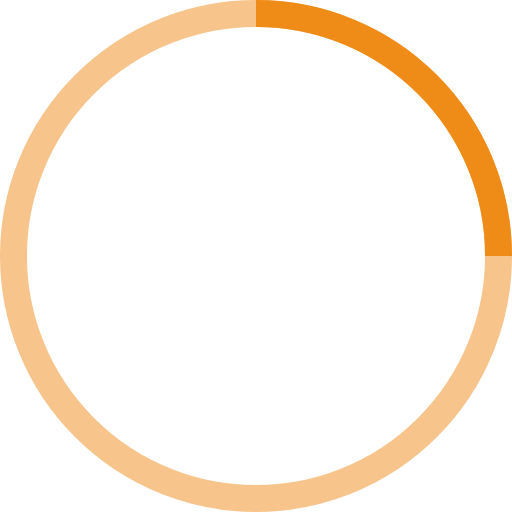
t = 0.00 s
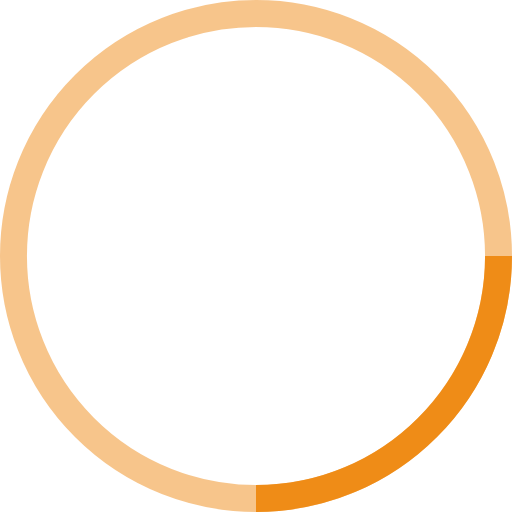
t = 0.25 s
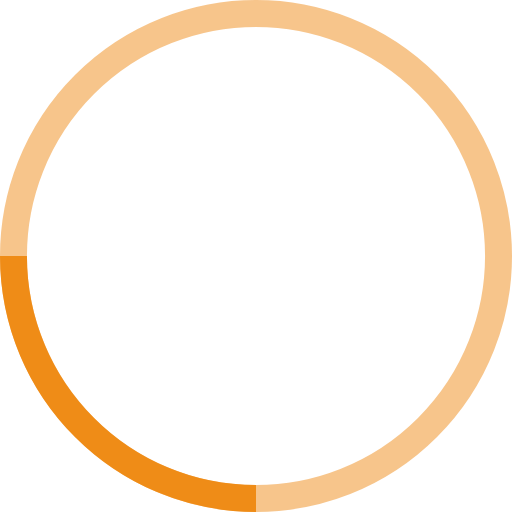
t = 0.50 s
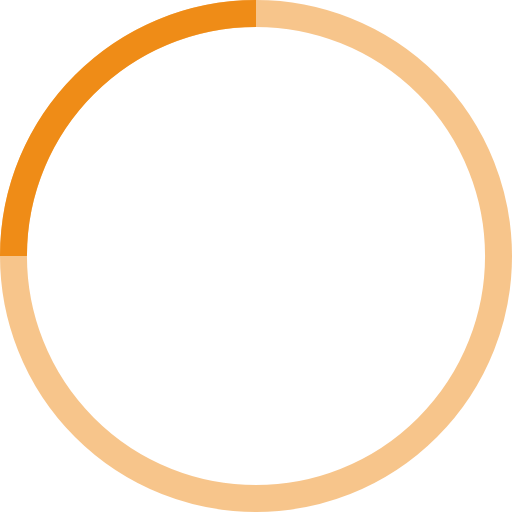
t = 0.75 s

The animated SVG that drew these frames (rendered in a browser with its animation timeline set to each time). Animation: 1 SMIL element (animateTransform=1); one cycle of 1.00 s, repeats indefinitely.

<!-- By Sam Herbert (@sherb), for everyone. More @ http://goo.gl/7AJzbL -->
<svg width="38" height="38" viewBox="0 0 38 38" xmlns="http://www.w3.org/2000/svg" stroke="#EF8C17">
    <g fill="none" fill-rule="evenodd">
        <g transform="translate(1 1)" stroke-width="2">
            <circle stroke-opacity=".5" cx="18" cy="18" r="18"/>
            <path d="M36 18c0-9.94-8.06-18-18-18">
                <animateTransform
                        attributeName="transform"
                        type="rotate"
                        from="0 18 18"
                        to="360 18 18"
                        dur="1s"
                        repeatCount="indefinite"/>
            </path>
        </g>
    </g>
</svg>